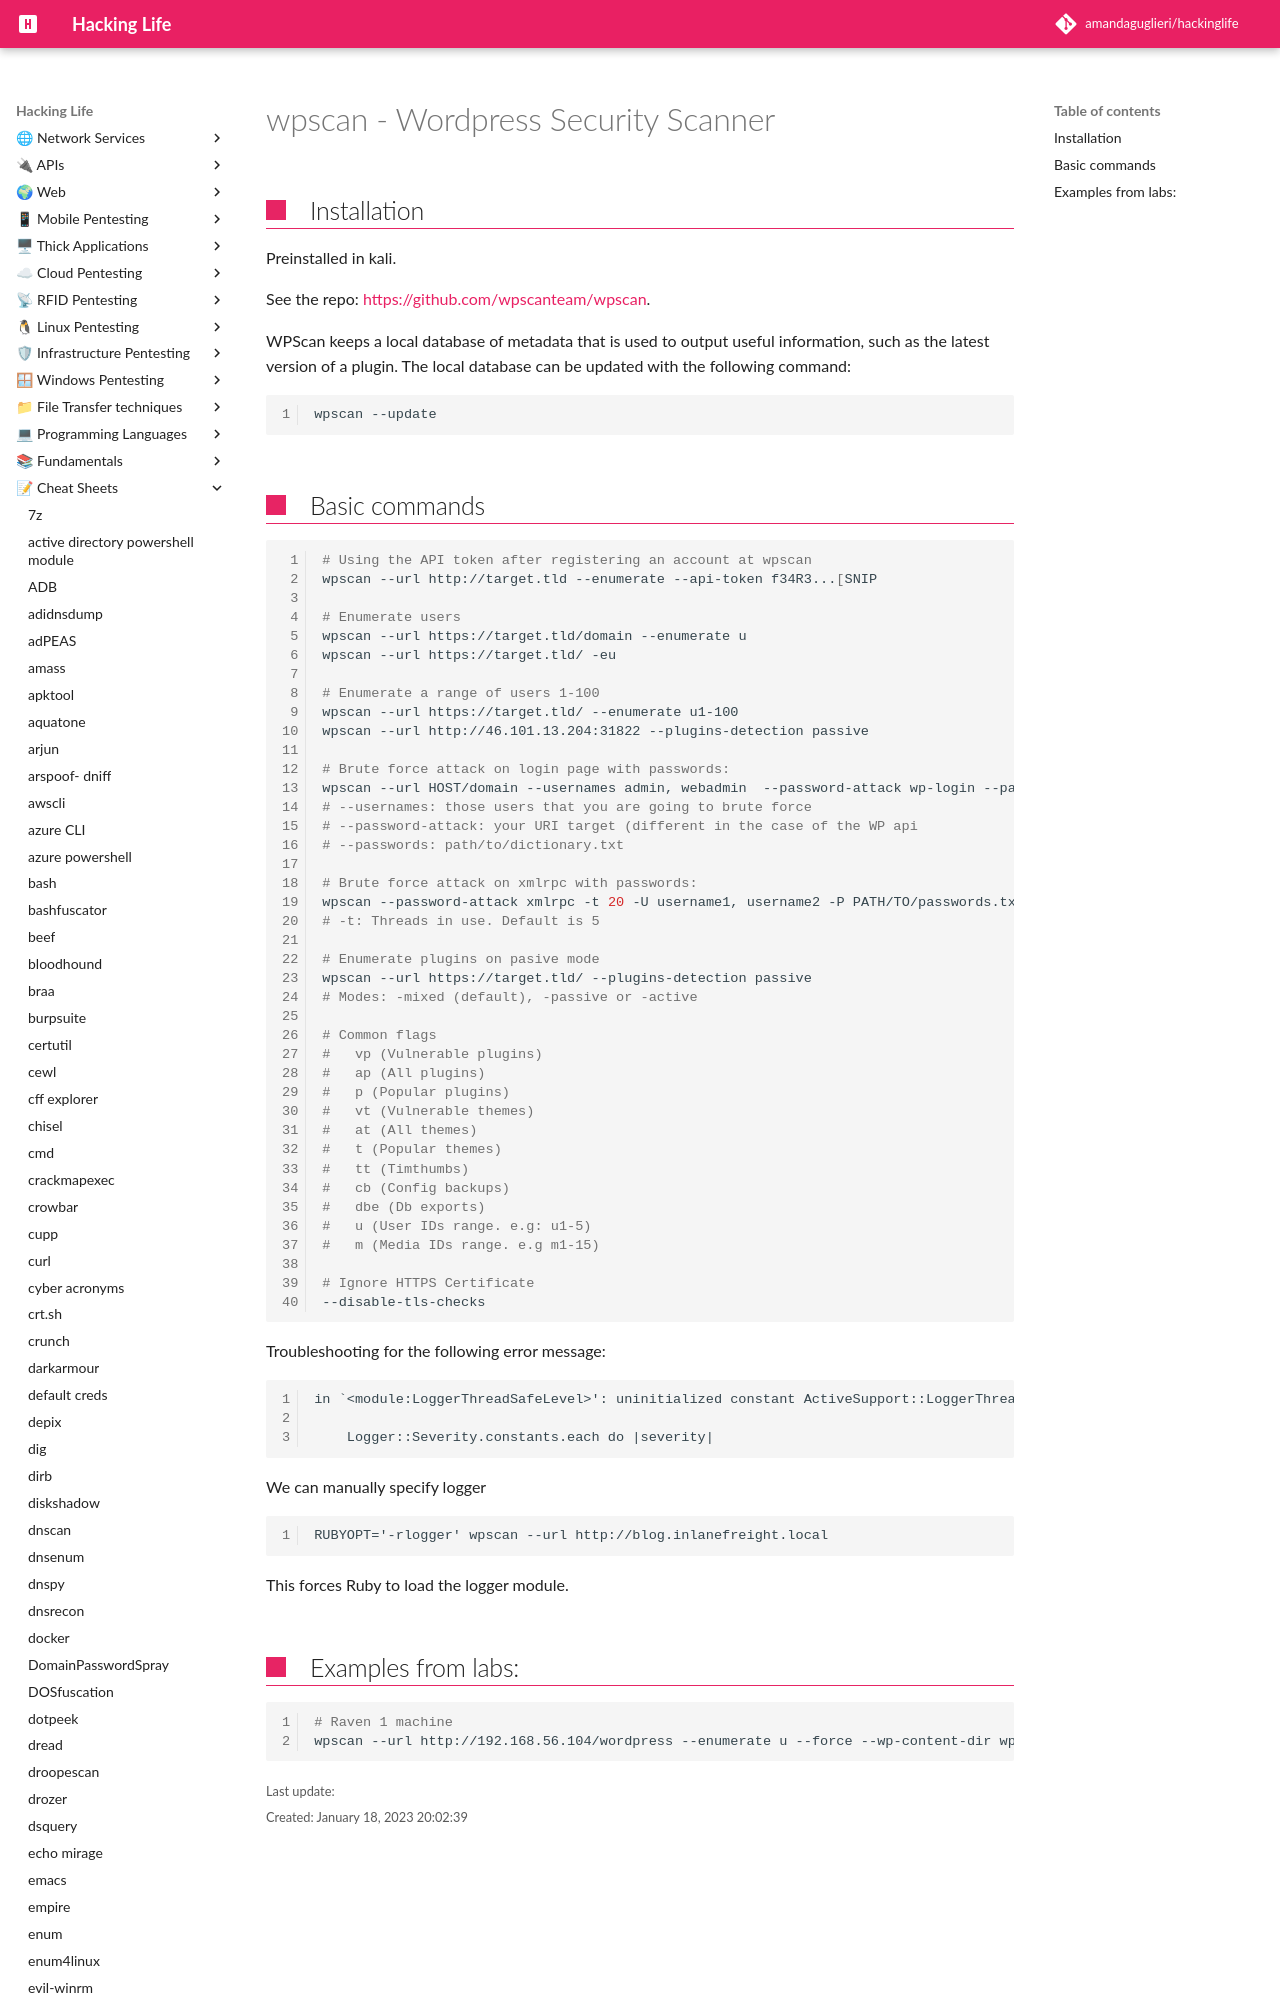

repository: amandaguglieri/hackinglife · page: wpscan/index.html · generator: mkdocs

---
title: wpscan - Wordpress Security Scanner
author: amandaguglieri
draft: false
TableOfContents: true
tags:
  - pentesting
  - web pentesting
  - enumeration
  - wordpress
---

# wpscan - Wordpress Security Scanner

## Installation

Preinstalled in kali. 

See the repo: [https://github.com/wpscanteam/wpscan](https://github.com/wpscanteam/wpscan).

WPScan keeps a local database of metadata that is used to output useful information, such as the latest version of a plugin. The local database can be updated with the following command:

```bash
wpscan --update
```
